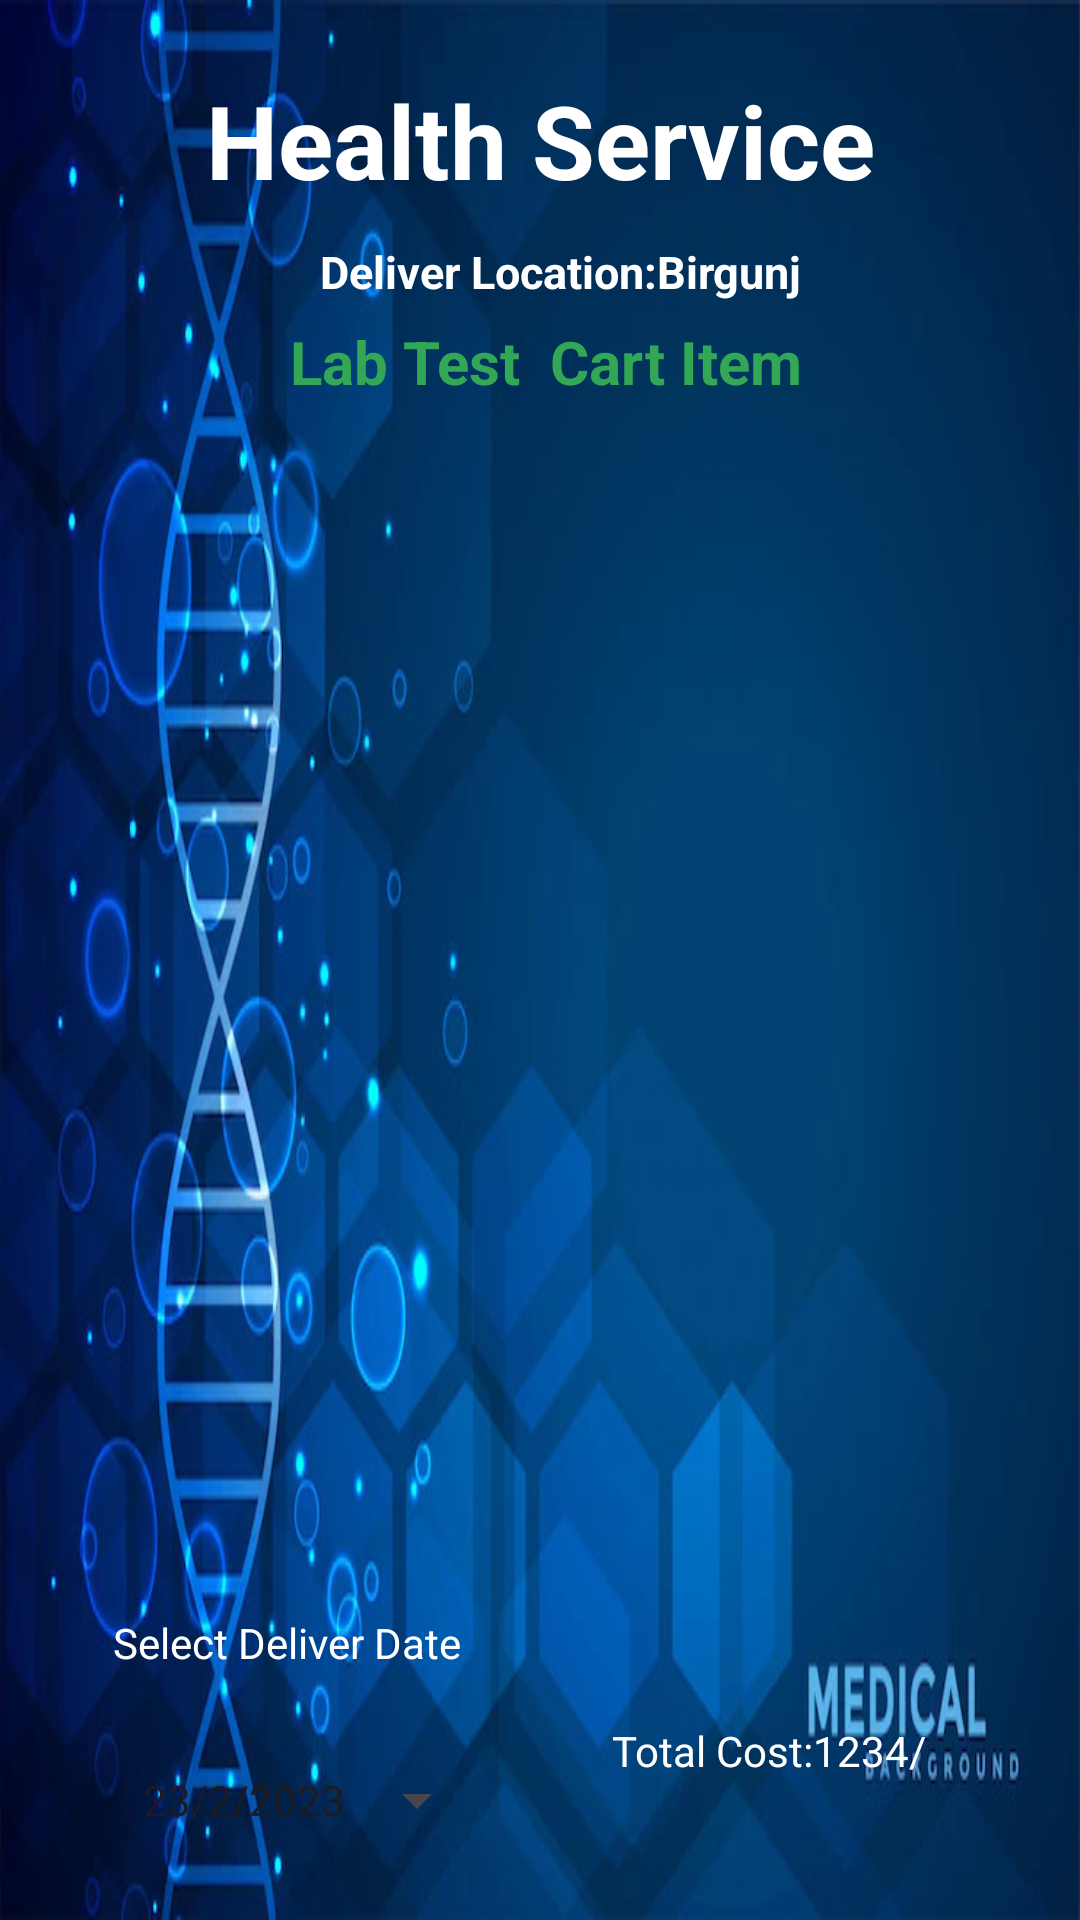

Layout XML and referenced resources for this Android screen:
<!-- AndroidManifest.xml: application theme Theme.MyHealthcare -->
<!-- res/layout/activity_cart_buy_medicine.xml -->
<?xml version="1.0" encoding="utf-8"?>
<androidx.constraintlayout.widget.ConstraintLayout xmlns:android="http://schemas.android.com/apk/res/android"
    xmlns:app="http://schemas.android.com/apk/res-auto"
    xmlns:tools="http://schemas.android.com/tools"
    android:layout_width="match_parent"
    android:layout_height="match_parent"
    android:background="@drawable/back1image"
    tools:context=".CartBuyMedicineActivity">


        <TextView
            android:id="@+id/textView2LTName"
            android:layout_width="wrap_content"
            android:layout_height="wrap_content"
            android:layout_marginTop="24dp"
            android:text="Health Service"
            android:textColor="@color/white"
            android:textSize="34sp"
            android:textStyle="bold"
            app:layout_constraintBaseline_toBottomOf="parent"
            app:layout_constraintEnd_toEndOf="parent"
            app:layout_constraintStart_toStartOf="parent"
            app:layout_constraintTop_toTopOf="parent" />


        <TextView
            android:id="@+id/textViewDDTitle"
            android:layout_width="wrap_content"
            android:layout_height="wrap_content"
            android:text="Deliver Location:Birgunj"
            android:textColor="@color/white"
            android:textSize="15sp"
            android:textStyle="bold"
            app:layout_constraintBaseline_toBottomOf="parent"
            app:layout_constraintBottom_toBottomOf="parent"
            app:layout_constraintEnd_toEndOf="parent"
            app:layout_constraintHorizontal_bias="0.535"
            app:layout_constraintStart_toStartOf="parent"
            app:layout_constraintTop_toBottomOf="@+id/textView2LTName"
            app:layout_constraintVertical_bias="0.02" />


        <TextView
            android:id="@+id/textViewLTDPackageName"
            android:layout_width="191dp"
            android:layout_height="26dp"
            android:text="Lab Test  Cart Item"
            android:textColor="@color/green"
            android:textSize="20sp"
            android:textStyle="bold"
            app:layout_constraintBaseline_toBottomOf="parent"
            app:layout_constraintBottom_toBottomOf="parent"
            app:layout_constraintEnd_toEndOf="parent"
            app:layout_constraintHorizontal_bias="0.572"
            app:layout_constraintStart_toStartOf="parent"
            app:layout_constraintTop_toBottomOf="@+id/textView2LTName"
            app:layout_constraintVertical_bias="0.069" />

        <ListView
            android:id="@+id/editTextLTDTextMultiLine"
            android:layout_width="352dp"
            android:layout_height="345dp"
            android:layout_marginTop="36dp"
            app:layout_constraintEnd_toEndOf="parent"
            app:layout_constraintHorizontal_bias="0.492"
            app:layout_constraintStart_toStartOf="parent"
            app:layout_constraintTop_toBottomOf="@+id/textViewLTDPackageName" />


        <Button
            android:id="@+id/buttonCartCheckout"
            android:layout_width="wrap_content"
            android:layout_height="wrap_content"
            android:layout_marginTop="28dp"
            android:text="CHECK OUT"
            app:layout_constraintEnd_toEndOf="parent"
            app:layout_constraintHorizontal_bias="0.101"
            app:layout_constraintStart_toStartOf="parent"
            app:layout_constraintTop_toBottomOf="@+id/buttonCartDate" />

        <Button
            android:id="@+id/buttonLTDCartBack"
            android:layout_width="143dp"
            android:layout_height="49dp"
            android:layout_marginTop="36dp"
            android:text="BACK"
            app:layout_constraintEnd_toEndOf="parent"
            app:layout_constraintHorizontal_bias="0.888"
            app:layout_constraintStart_toStartOf="parent"
            app:layout_constraintTop_toBottomOf="@+id/textViewCBMCartTotalPrice" />

        <TextView
            android:id="@+id/textViewCBMCartTotalPrice"
            android:layout_width="118dp"
            android:layout_height="47dp"
            android:layout_marginTop="60dp"
            android:text="Total Cost:1234/"
            android:textColor="@color/white"
            app:layout_constraintEnd_toEndOf="parent"
            app:layout_constraintHorizontal_bias="0.843"
            app:layout_constraintStart_toStartOf="parent"
            app:layout_constraintTop_toBottomOf="@+id/editTextLTDTextMultiLine" />

        <Button
            android:id="@+id/buttonCartDate"
            style="?android:spinnerStyle"
            android:layout_width="wrap_content"
            android:layout_height="wrap_content"
            android:layout_marginTop="8dp"
            android:text="23/2/2023"
            app:layout_constraintEnd_toEndOf="parent"
            app:layout_constraintHorizontal_bias="0.195"
            app:layout_constraintStart_toStartOf="parent"
            app:layout_constraintTop_toBottomOf="@+id/textView5" />

        <TextView
            android:id="@+id/textView5"
            android:layout_width="127dp"
            android:layout_height="30dp"
            android:layout_marginTop="24dp"
            android:text="Select Deliver Date"
            android:textColor="@color/white"
            app:layout_constraintEnd_toEndOf="parent"
            app:layout_constraintHorizontal_bias="0.161"
            app:layout_constraintStart_toStartOf="parent"
            app:layout_constraintTop_toBottomOf="@+id/editTextLTDTextMultiLine"
            tools:ignore="DuplicateIds" />


</androidx.constraintlayout.widget.ConstraintLayout>
<!-- resources referenced by this layout -->
<resources>
  <color name="green">#32a856</color>
  <color name="white">#FFFFFFFF</color>
  <!-- drawable back1image: jpg bitmap (drawable, 72818 bytes) -->
  <style name="Theme.MyHealthcare" parent="Base.Theme.MyHealthcare" />
  <style name="Base.Theme.MyHealthcare" parent="Theme.Material3.DayNight.NoActionBar">
          
          
      </style>
</resources>
